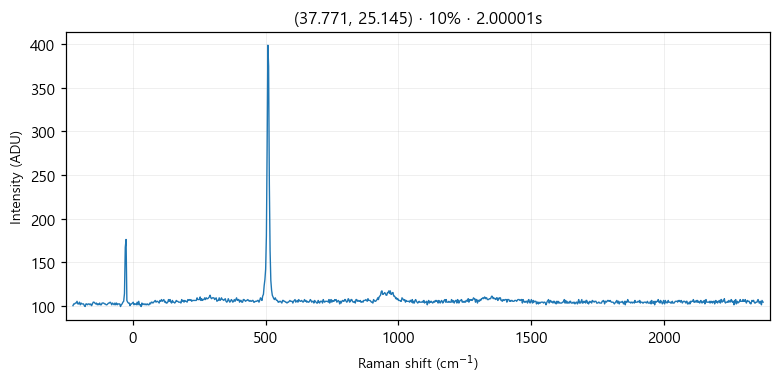

Data behind this chart, as committed beside it:
# laser_power_pct, 10
# exposure_time, 2
# laser_nm, 532
# mode, single
pixel_index, raman_shift_cm-1, wavelength_nm, intensity
0, -224.9, 525.7, 100.0
1, -221.8, 525.8, 102.0
2, -218.8, 525.9, 102.0
3, -215.7, 526, 103.0
4, -212.6, 526.1, 103.0
5, -209.6, 526.2, 105.0
6, -206.5, 526.2, 102.0
7, -203.5, 526.3, 102.0
8, -200.4, 526.4, 104.0
9, -197.3, 526.5, 101.0
10, -194.3, 526.6, 103.0
11, -191.2, 526.7, 102.0
12, -188.2, 526.7, 102.0
13, -185.1, 526.8, 102.0
14, -182.1, 526.9, 100.0
15, -179, 527, 99.0
16, -176, 527.1, 102.0
17, -172.9, 527.2, 102.0
18, -169.9, 527.3, 101.0
19, -166.8, 527.3, 102.0
20, -163.8, 527.4, 102.0
21, -160.7, 527.5, 101.0
22, -157.7, 527.6, 102.0
23, -154.7, 527.7, 100.0
24, -151.6, 527.8, 102.0
25, -148.6, 527.8, 104.0
26, -145.5, 527.9, 104.0
27, -142.5, 528, 103.0
28, -139.5, 528.1, 102.0
29, -136.4, 528.2, 103.0
30, -133.4, 528.3, 101.0
31, -130.4, 528.4, 102.0
32, -127.3, 528.4, 101.0
33, -124.3, 528.5, 103.0
34, -121.3, 528.6, 101.0
35, -118.2, 528.7, 101.0
36, -115.2, 528.8, 103.0
37, -112.2, 528.9, 103.0
38, -109.2, 528.9, 103.0
39, -106.2, 529, 102.0
40, -103.1, 529.1, 102.0
41, -100.1, 529.2, 101.0
42, -97.09, 529.3, 101.0
43, -94.08, 529.4, 102.0
44, -91.06, 529.5, 103.0
45, -88.05, 529.5, 103.0
46, -85.03, 529.6, 104.0
47, -82.02, 529.7, 103.0
48, -79.01, 529.8, 101.0
49, -76, 529.9, 103.0
50, -72.99, 530, 102.0
51, -69.98, 530, 101.0
52, -66.97, 530.1, 103.0
53, -63.97, 530.2, 101.0
54, -60.96, 530.3, 103.0
55, -57.96, 530.4, 101.0
... 968 more rows
